Run: headless pygame with SDL's dummy video driver; simulated clock (each Clock.tick advances the game by its frame time, no real sleeping); random seed 0; keys injected as events and as key.get_pressed() state; no mouse input.
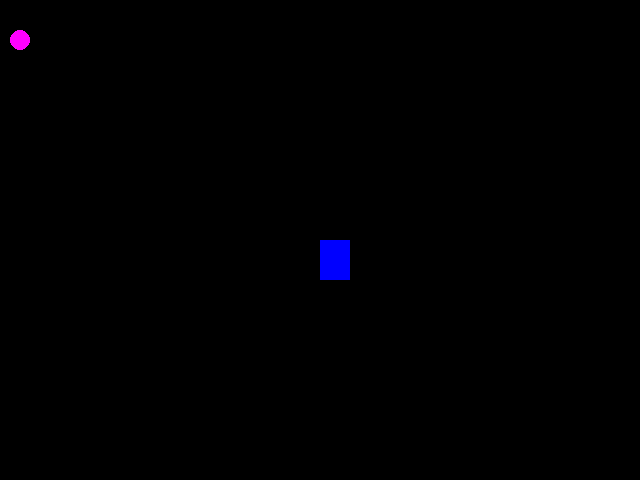
Frame 1 of 4 · flips 1–60 · no input
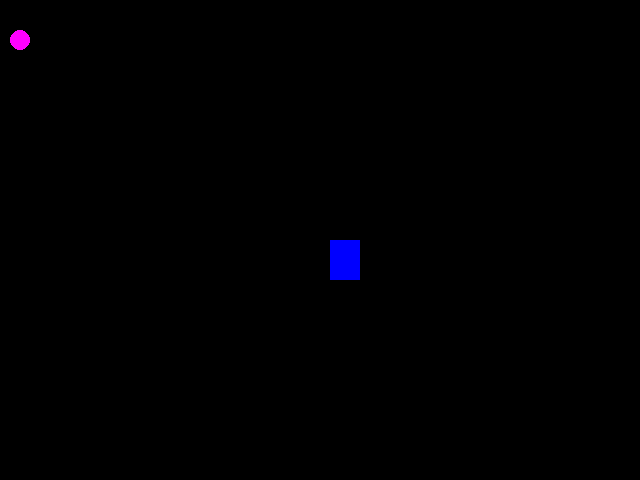
Frame 2 of 4 · flips 61–180 · tapped SPACE, RETURN · held RIGHT (→), D
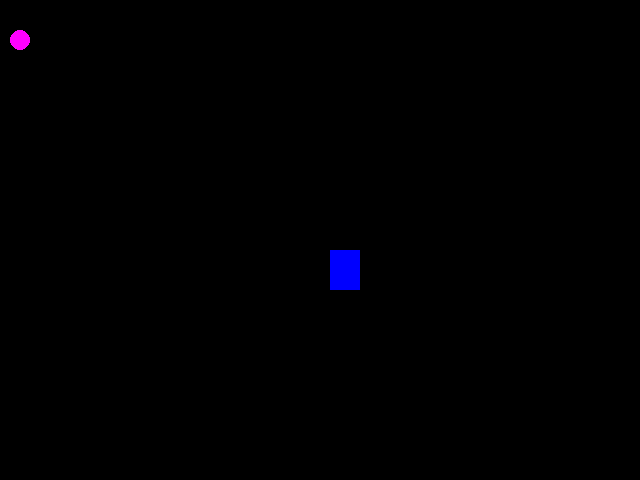
Frame 3 of 4 · flips 181–300 · held DOWN (↓), S
Frame 4 of 4 · flips 301–420 · held LEFT (←), A, UP (↑), W · screen same as frame 1, image omitted

The pygame program that drew these frames:

import pygame
from pygame.locals import *
from sys import exit

pygame.init()

altura = 480
largura = 640

# Definindo posições e tamanho de objetos
pos_y_retangulo = altura / 2
pos_x_retangulo = largura / 2
largura_retangulo = 30
altura_retangulo = 40

# Definindo posição e tamanho do circulo
pos_y_circulo = 40
pos_x_circulo = 20
raio_circulo = 10


# Criando a janela do game
tela = pygame.display.set_mode((largura,altura))

# definir o titulo da janela
pygame.display.set_caption("Criando Jogos")

while True:
    tela.fill((0,0,0))
    
    # Colocando os eventos no pygame
    for event in pygame.event.get():
        # Evento sair
        if event.type == QUIT:
            pygame.quit()
            exit()
            
        if event.type == KEYDOWN:
            if event.key == K_UP:
                pos_y_retangulo -= 10
            
            if event.key == K_DOWN:
                pos_y_retangulo += 10
            
            if event.key == K_LEFT:
                pos_x_retangulo -= 10
            
            if event.key == K_RIGHT:
                pos_x_retangulo += 10
            
        
    
    pygame.draw.rect(tela, (0,0,255), (pos_x_retangulo,pos_y_retangulo,largura_retangulo, altura_retangulo))
    
    pygame.draw.circle(tela, (255,0,255), (pos_x_circulo,pos_y_circulo),raio_circulo)

    # Atualizar o jogo em toda a interação
    pygame.display.update()
    
    
